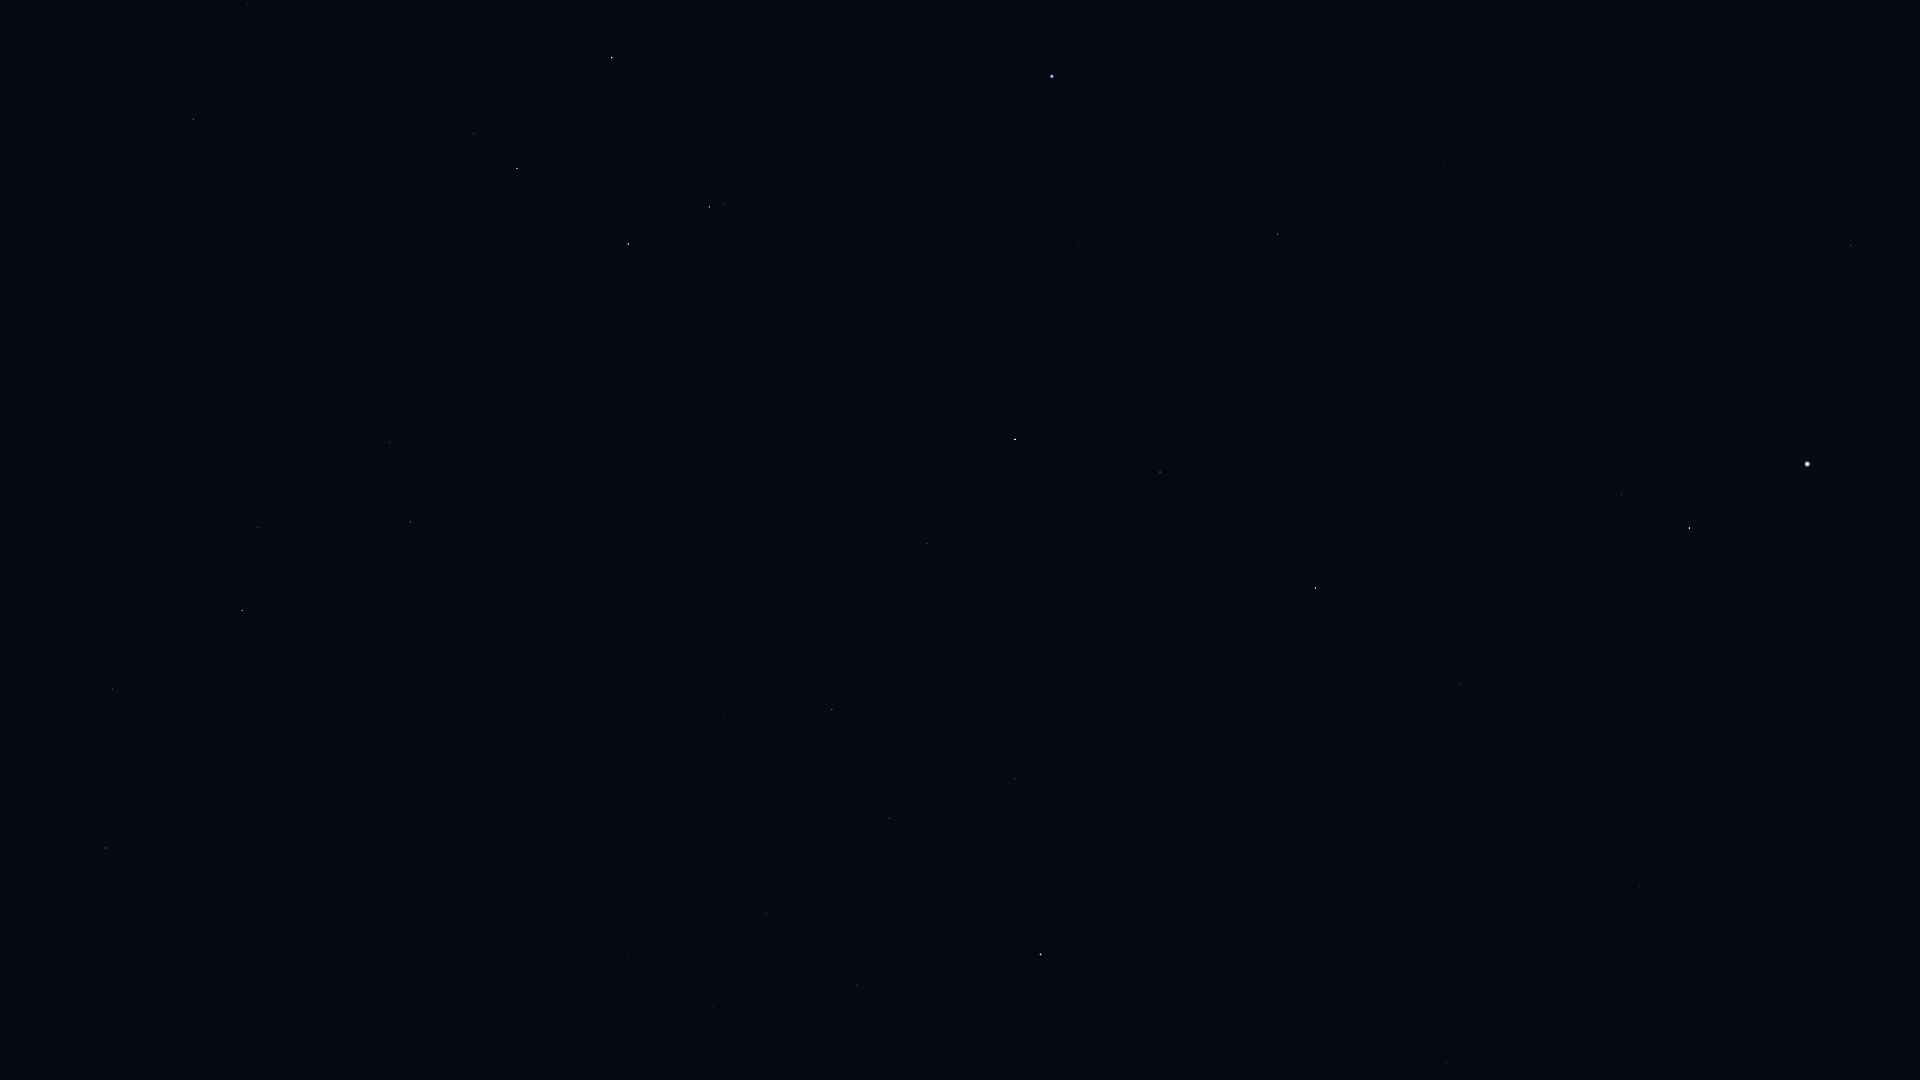

Values plotted in this chart, from the file beside it:
Star_ID, Name, X, Y
49841, HIP 49841, 106, 848
51069, HIP 51069, 112, 689
51437, HIP 51437, 408, 1006
52943, HIP 52943, 242, 611
53740, Alkes, 258, 527
54158, Dingolay, 543, 821
54204, HIP 54204, 139, 316
55174, Hunahpú, 252, 341
55282, HIP 55282, 410, 522
55664, Shama, 653, 758
55687, HIP 55687, 500, 578
55705, HIP 55705, 389, 442
56343, HIP 56343, 193, 119
56572, Sagarmatha, 654, 649
56633, HIP 56633, 575, 549
57283, HIP 57283, 472, 351
57370, Flegetonte, 826, 750
57380, HIP 57380, 889, 818
57632, Denebola, 1040, 954
57757, Zavijava, 832, 710
57936, HIP 57936, 247, 5
58188, HIP 58188, 544, 330
59199, Alchiba, 473, 134
59803, Gienah, 628, 244
60129, Zaniah, 927, 544
60965, Algorab, 709, 207
61174, HIP 61174, 725, 204
61359, Kraz, 612, 58
63090, Minelauva, 1160, 472
63608, Vindemiatrix, 1315, 588
64241, Diadem, 1460, 684
64394, HIP 64394, 1640, 886
65474, Spica, 1052, 76
66249, Heze, 1277, 234
67459, HIP 67459, 1621, 495
67927, Muphrid, 1689, 528
68520, HIP 68520, 1443, 161
69673, Arcturus, 1807, 464
71795, HIP 71795, 1851, 245
